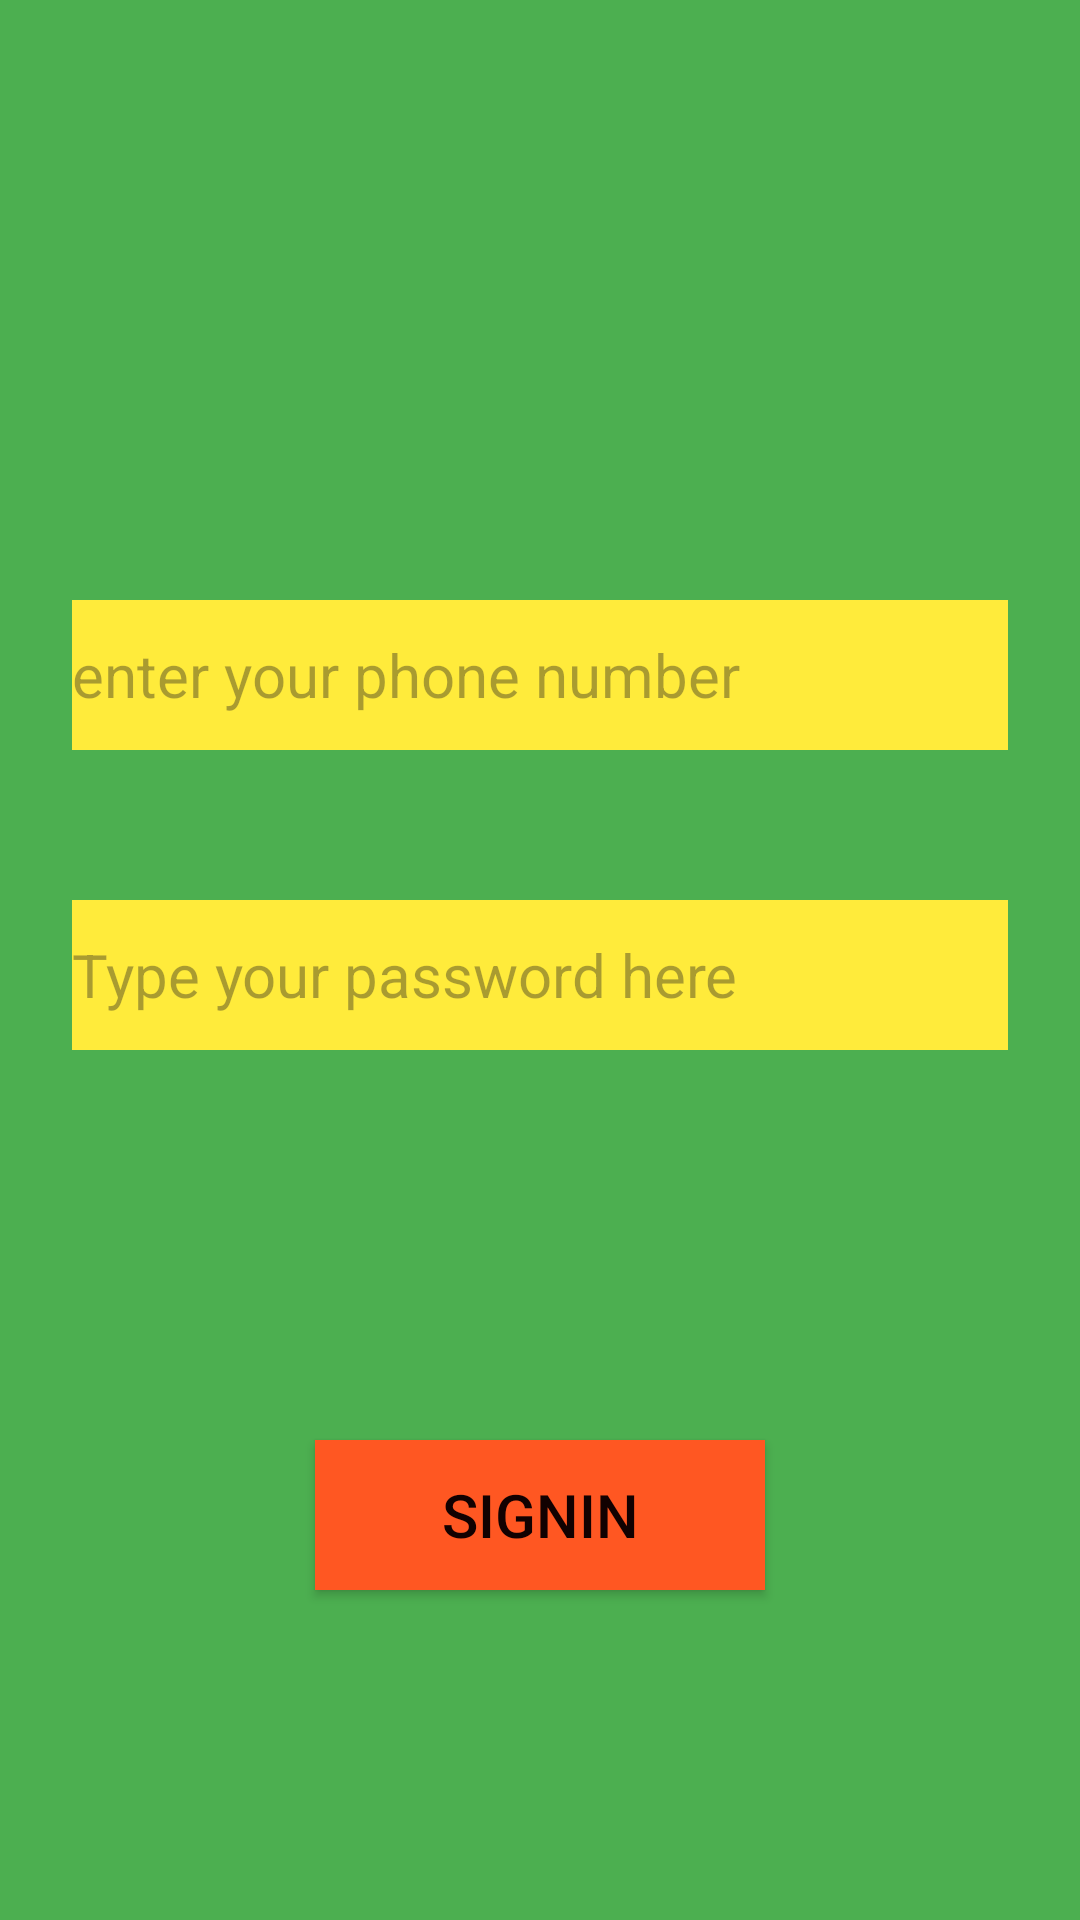

Write the Android layout XML for this screen, with the resource values it uses.
<!-- AndroidManifest.xml: application theme Theme.PeterIvansFarm -->
<!-- res/layout/fragment_login.xml -->
<?xml version="1.0" encoding="utf-8"?>
<androidx.constraintlayout.widget.ConstraintLayout xmlns:android="http://schemas.android.com/apk/res/android"
    xmlns:app="http://schemas.android.com/apk/res-auto"
    xmlns:tools="http://schemas.android.com/tools"
    android:id="@+id/frameLayout"
    android:layout_width="match_parent"
    android:layout_height="match_parent"
    android:background="#FF5722"
    android:backgroundTint="#4CAF50"
    tools:context=".Login">

    <EditText
        android:id="@+id/editTextPhone"
        android:layout_width="match_parent"
        android:layout_height="50dp"
        android:layout_marginStart="24dp"
        android:layout_marginTop="200dp"
        android:layout_marginEnd="24dp"
        android:background="@color/white"
        android:backgroundTint="#FFEB3B"
        android:ems="10"
        android:hint="@string/phoneNumber"
        android:inputType="phone"
        android:textColor="#FFEB3B"
        android:textSize="20sp"
        app:layout_constraintEnd_toEndOf="parent"
        app:layout_constraintStart_toStartOf="parent"
        app:layout_constraintTop_toTopOf="parent" />

    <EditText
        android:id="@+id/editTextTextPassword"
        android:layout_width="match_parent"
        android:layout_height="50dp"
        android:layout_marginStart="24dp"
        android:layout_marginTop="50dp"
        android:layout_marginEnd="24dp"
        android:background="#FFC107"
        android:backgroundTint="#FFEB3B"
        android:ems="10"
        android:hint="@string/password"
        android:inputType="textPassword"
        android:textColor="#FFEB3B"
        android:textSize="20sp"
        app:layout_constraintEnd_toEndOf="@+id/editTextPhone"
        app:layout_constraintStart_toStartOf="@+id/editTextPhone"
        app:layout_constraintTop_toBottomOf="@+id/editTextPhone" />

    <Button
        android:id="@+id/signin"
        android:layout_width="150dp"
        android:layout_height="50dp"
        android:background="@color/material_dynamic_neutral60"
        android:backgroundTint="#FF5722"
        android:text="@string/SignIn"
        android:textColor="#120101"
        android:textColorHighlight="#8BC34A"
        android:textColorLink="#100101"
        android:textSize="20sp"
        app:layout_constraintBottom_toBottomOf="parent"
        app:layout_constraintEnd_toEndOf="@+id/editTextTextPassword"
        app:layout_constraintStart_toStartOf="@+id/editTextTextPassword"
        app:layout_constraintTop_toBottomOf="@+id/editTextTextPassword"
        app:layout_constraintVertical_bias="0.542" />

</androidx.constraintlayout.widget.ConstraintLayout>
<!-- resources referenced by this layout -->
<resources>
  <color name="white">#FFFFFFFF</color>
  <string name="SignIn">SIGNIN</string>
  <string name="password">Type your password here</string>
  <string name="phoneNumber">enter your phone number</string>
  <style name="Theme.PeterIvansFarm" parent="Base.Theme.PeterIvansFarm" />
  <style name="Base.Theme.PeterIvansFarm" parent="Theme.Material3.DayNight.NoActionBar">
          
          
  
          <item name="colorPrimary">@color/green</item>
      </style>
  <color name="green">#4CBD32</color>
</resources>
